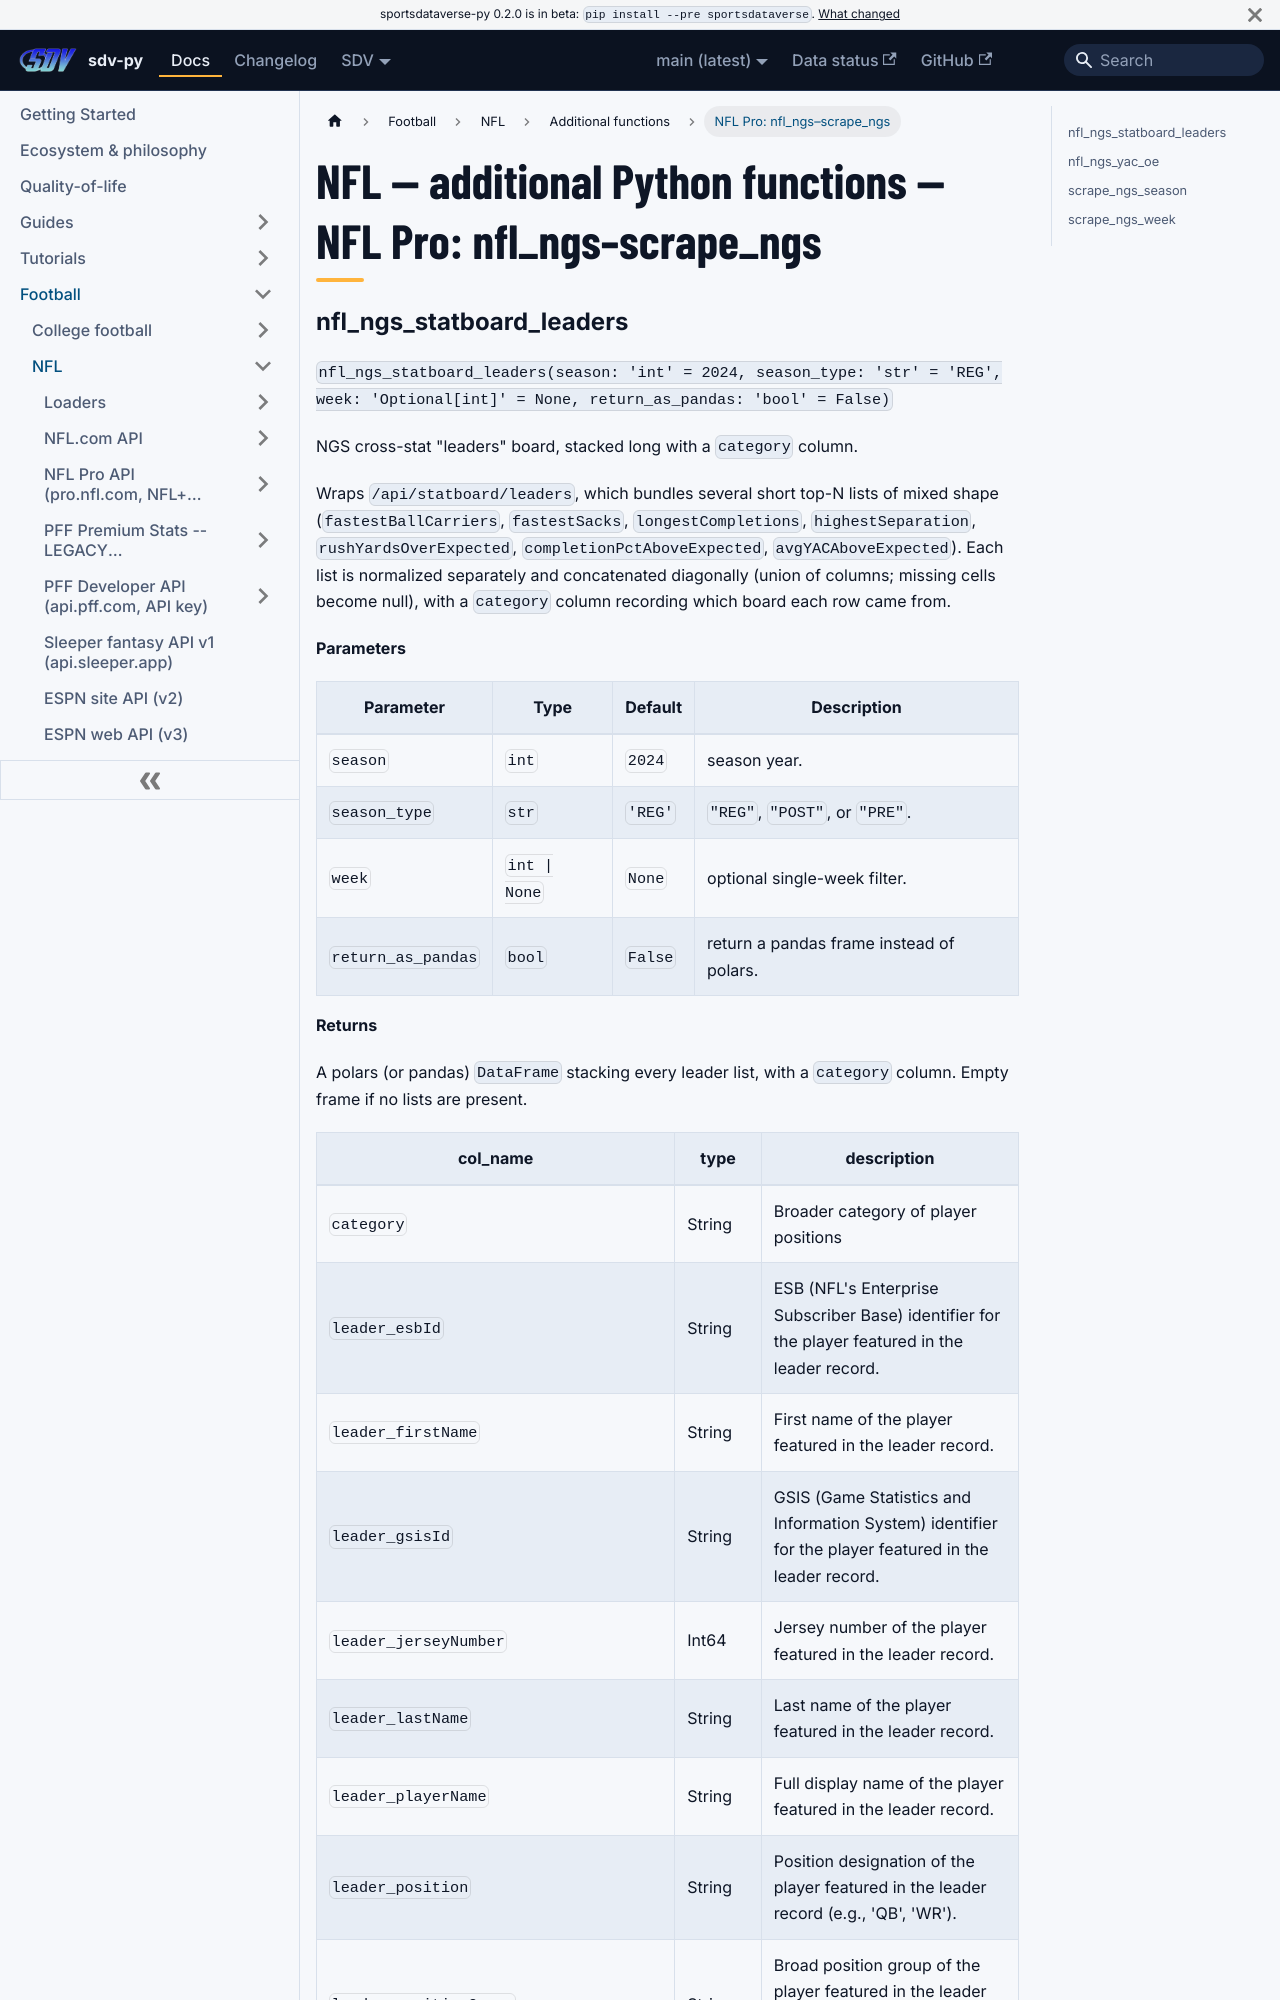

repository: sportsdataverse/sportsdataverse-py · page: docs/nfl/reference/additional/nfl-pro-2/index.html · generator: docusaurus

---
title: "NFL — additional Python functions — NFL Pro: nfl_ngs–scrape_ngs"
sidebar_label: "NFL Pro: nfl_ngs–scrape_ngs"
sidebar_position: 4
description: "NFL — additional Python functions — NFL Pro: nfl_ngs–scrape_ngs — function reference in sdv-py, the SportsDataverse Python package."
---
# NFL — additional Python functions — NFL Pro: nfl_ngs–scrape_ngs
